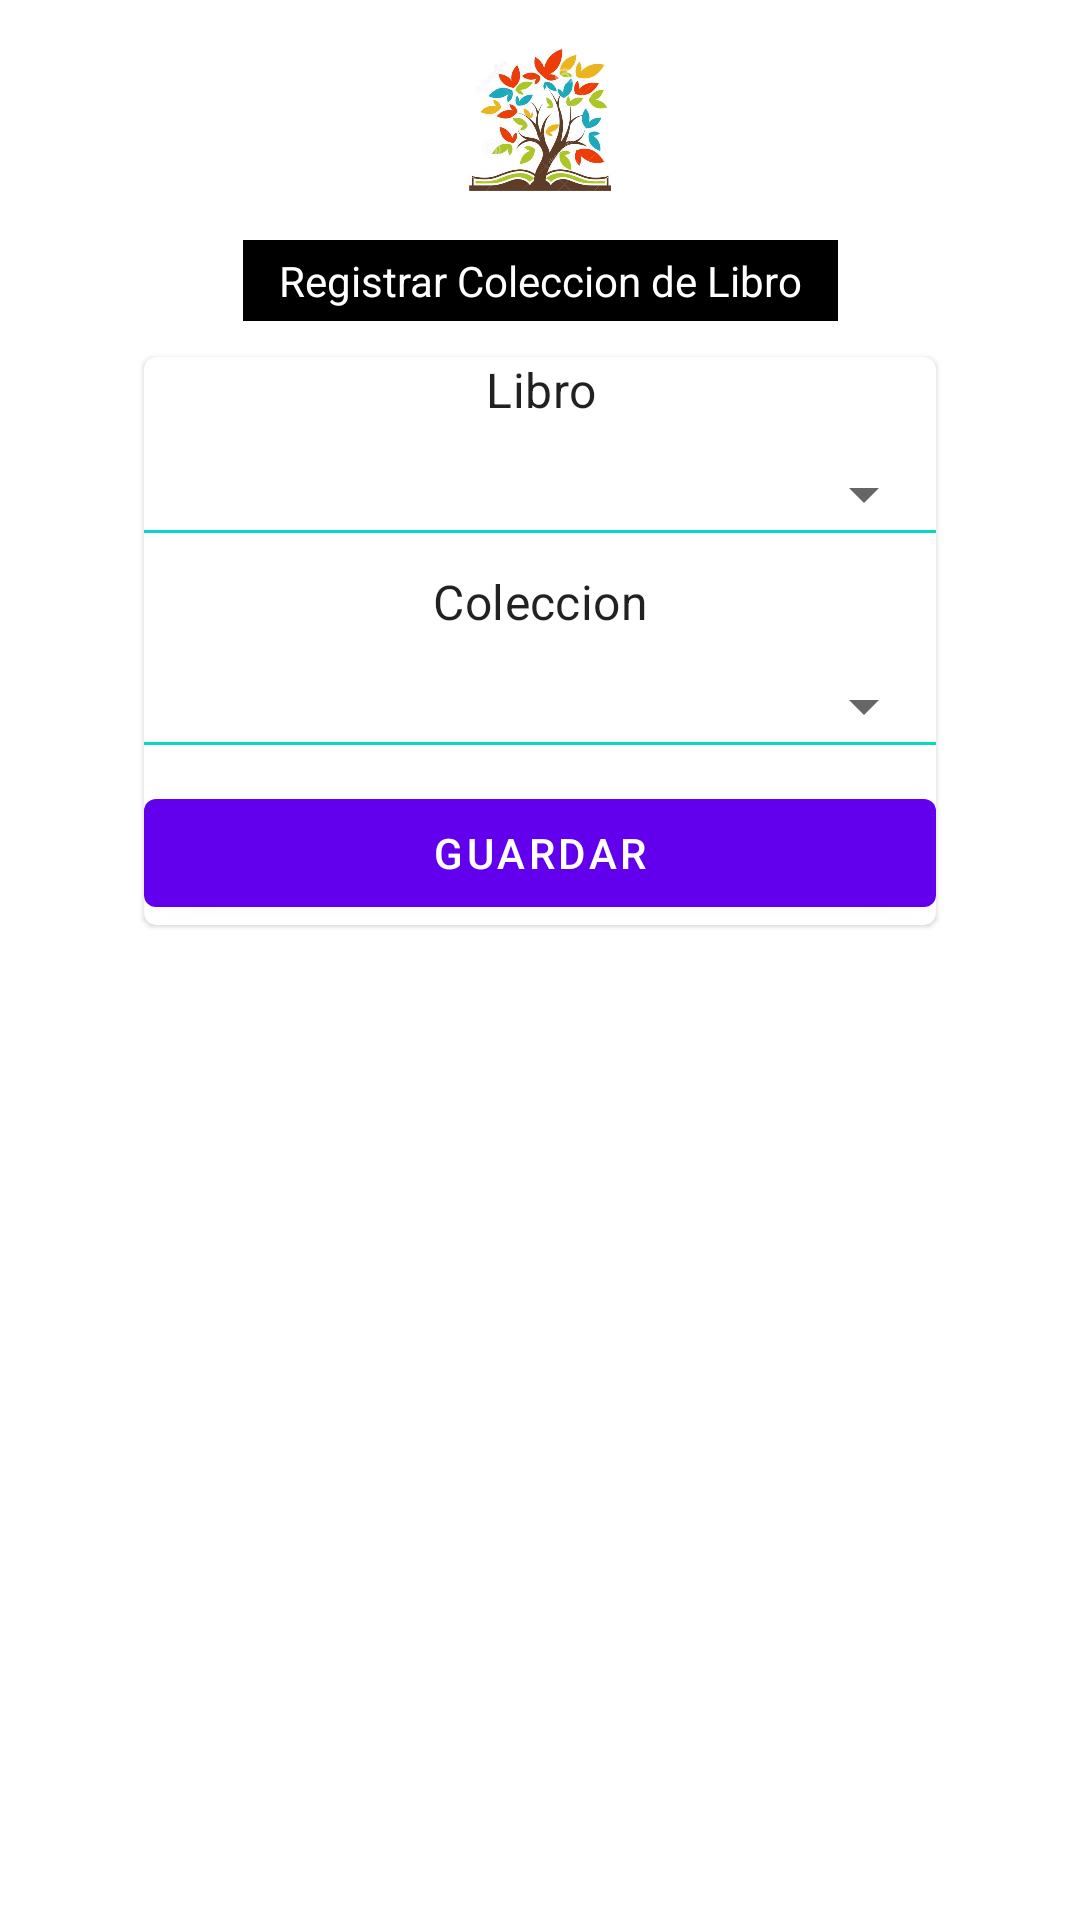

Produce the Android XML layout that renders to this screen, including the resource entries it uses.
<!-- AndroidManifest.xml: application theme Theme.TecaApp -->
<!-- res/layout/coleccion_libro_fragment.xml -->
<?xml version="1.0" encoding="utf-8"?>
<androidx.appcompat.widget.LinearLayoutCompat xmlns:android="http://schemas.android.com/apk/res/android"
    xmlns:app="http://schemas.android.com/apk/res-auto"
    xmlns:tools="http://schemas.android.com/tools"
    android:layout_width="match_parent"
    android:layout_height="match_parent"
    tools:context=".views.ui.colecciones.ColeccionLibroFragment">

    <ScrollView
        android:layout_width="match_parent"
        android:layout_height="match_parent">

        <androidx.constraintlayout.widget.ConstraintLayout
            android:layout_width="match_parent"
            android:layout_height="wrap_content">

            <ImageView
                android:id="@+id/imageView1"
                android:layout_width="@dimen/medium_image_margin"
                android:layout_height="@dimen/medium_image_margin"
                android:layout_marginTop="@dimen/fab_margin"
                android:adjustViewBounds="true"
                android:contentDescription="@string/asd"
                android:scaleType="centerCrop"
                android:src="@drawable/book_tree"
                app:layout_constraintEnd_toEndOf="parent"
                app:layout_constraintStart_toStartOf="parent"
                app:layout_constraintTop_toTopOf="parent" />

            <TextView
                android:id="@+id/textView1"
                android:layout_width="wrap_content"
                android:layout_height="wrap_content"
                android:layout_marginTop="@dimen/fab_margin"
                android:background="@color/black"
                android:gravity="center"
                android:paddingHorizontal="@dimen/padding_button"
                android:paddingVertical="@dimen/padding_small"
                android:text="@string/register_coleccion_book"
                android:textColor="@color/white"
                app:layout_constraintEnd_toEndOf="parent"
                app:layout_constraintStart_toStartOf="parent"
                app:layout_constraintTop_toBottomOf="@+id/imageView1" />

            <com.google.android.material.card.MaterialCardView
                android:layout_width="match_parent"
                android:layout_height="wrap_content"
                android:layout_marginHorizontal="@dimen/medium_image_margin"
                android:layout_marginVertical="@dimen/padding_button"
                app:layout_constraintBottom_toBottomOf="parent"
                app:layout_constraintEnd_toEndOf="parent"
                app:layout_constraintStart_toStartOf="parent"
                app:layout_constraintTop_toBottomOf="@id/textView1">

                <LinearLayout
                    android:layout_width="match_parent"
                    android:layout_height="match_parent"
                    android:orientation="vertical">

                    <TextView
                        style="@style/TextAppearance.MaterialComponents.Subtitle1"
                        android:layout_width="match_parent"
                        android:layout_height="wrap_content"
                        android:gravity="center"
                        android:labelFor="@id/collecionlibro_libro"
                        android:text="@string/book" />

                    <androidx.appcompat.widget.AppCompatSpinner
                        android:id="@+id/collecionlibro_libro"
                        android:layout_width="match_parent"
                        android:layout_height="wrap_content"
                        android:layout_marginTop="@dimen/padding_button" />

                    <com.google.android.material.divider.MaterialDivider
                        style="@style/Widget.MaterialComponents.MaterialDivider"
                        android:layout_width="match_parent"
                        android:layout_height="wrap_content"
                        app:dividerColor="@color/design_default_color_secondary" />

                    <TextView
                        style="@style/TextAppearance.MaterialComponents.Subtitle1"
                        android:layout_width="match_parent"
                        android:layout_height="wrap_content"
                        android:layout_marginTop="@dimen/padding_button"
                        android:gravity="center"
                        android:labelFor="@id/collecionlibro_colecion"
                        android:text="@string/coleccion" />

                    <androidx.appcompat.widget.AppCompatSpinner
                        android:id="@+id/collecionlibro_colecion"
                        android:layout_width="match_parent"
                        android:layout_height="wrap_content"
                        android:layout_marginTop="@dimen/padding_button" />

                    <com.google.android.material.divider.MaterialDivider
                        style="@style/Widget.MaterialComponents.MaterialDivider"
                        android:layout_width="match_parent"
                        android:layout_height="wrap_content"
                        app:dividerColor="@color/design_default_color_secondary" />

                    <com.google.android.material.button.MaterialButton
                        android:id="@+id/coleccionlibro_savebtn"
                        android:layout_width="match_parent"
                        android:layout_height="wrap_content"
                        android:layout_marginTop="@dimen/padding_button"
                        android:gravity="center"
                        android:text="@string/save" />
                </LinearLayout>
            </com.google.android.material.card.MaterialCardView>
        </androidx.constraintlayout.widget.ConstraintLayout>
    </ScrollView>

</androidx.appcompat.widget.LinearLayoutCompat>
<!-- resources referenced by this layout -->
<resources>
  <color name="black">#FF000000</color>
  <color name="white">#FFFFFFFF</color>
  <dimen name="fab_margin">16dp</dimen>
  <dimen name="medium_image_margin">48dp</dimen>
  <dimen name="padding_button">12dp</dimen>
  <dimen name="padding_small">4dp</dimen>
  <!-- drawable book_tree: jpg bitmap (drawable, 173320 bytes) -->
  <string name="asd">asd</string>
  <string name="book">Libro</string>
  <string name="coleccion">Coleccion</string>
  <string name="register_coleccion_book">Registrar Coleccion de Libro</string>
  <string name="save">Guardar</string>
  <style name="Theme.TecaApp" parent="Theme.MaterialComponents.DayNight.DarkActionBar">
          
          <item name="colorPrimary">@color/purple_500</item>
          <item name="colorPrimaryVariant">@color/purple_700</item>
          <item name="colorOnPrimary">@color/white</item>
          
          <item name="colorSecondary">@color/teal_200</item>
          <item name="colorSecondaryVariant">@color/teal_700</item>
          <item name="colorOnSecondary">@color/black</item>
          
          <item name="android:statusBarColor" tools:targetApi="l">?attr/colorPrimaryVariant</item>
          
      </style>
  <color name="purple_500">#FF6200EE</color>
  <color name="purple_700">#FF3700B3</color>
  <color name="teal_200">#FF03DAC5</color>
  <color name="teal_700">#FF018786</color>
</resources>
